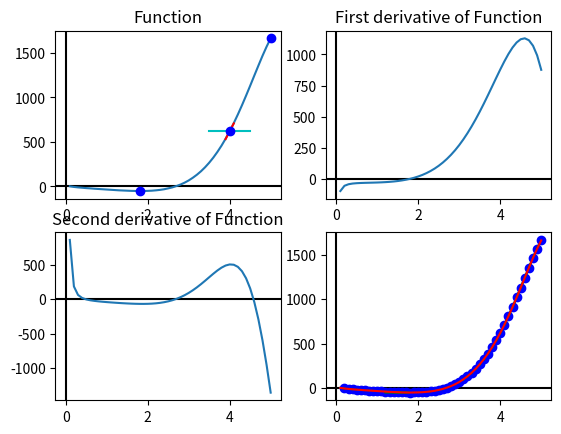

The matplotlib source for this figure:
import matplotlib.pyplot as plt
import numpy as np
from numpy import sin, cos, log2, log
import random

# f(x) = sin(x)*(cos((x^2)+5)); 0<=x<=5
def Function(x):
    y = []
    for i in range(len(x)):
        k = x[i]
        y.append(np.round(10*log2(8*k)*cos(((k**2)/10)+4)*2**k))
    return y

def Length(x,y):
    length = 0
    for n in range(1, len(x)):
        length += np.sqrt((x[n]-x[n-1])**2 + (y[n]-y[n-1])**2)
    return length

"""def LengthVer2(pointA, pointB):
    finish_var = First_Derivative([pointB])[0]
    start_var = First_Derivative([pointA])[0]
    print(start_var, finish_var)
    finish = np.log(abs(np.sqrt(1+(finish_var**2))+finish_var))/2 + finish_var*np.sqrt(finish_var**2 + 1)/2
    start = np.log(abs(np.sqrt(1+(start_var**2))+start_var))/2 + start_var*np.sqrt(start_var**2 + 1)/2
    print(finish, start, finish-start)
    return finish-start"""

def First_Derivative(x):
    deff_y = []
    for i in x:
        deff_y.append( -((i**2)*(2**(i+1))*log(8*i)*sin(((i**2)/10)+4) + (-5*log(2)*i*(2**(i+1))*log(8*i)-5*(2**(i+1)))*cos(((i**2)/10)+4))/(log(2)*i))
    return deff_y

def Second_Derivative(x):
    deff_y = []
    
    for i in x:
        k = (i**2)/10 + 4
        deff_y.append(-(((20*log(2)*(i**3)+10*(i**2))*(2**i)*log(8*i)+5*(i**2)*(2**(i+2)))*sin(k)+((2*(i**4))-50*(log(2)*log(2))*(i**2))*(2**i)*log(8*i)+(50-100*log(2)*i)*(2**i))*cos(k)/(5*log(2)*(i**2)))
    return deff_y


def Tangent(y, diff_y, x, x0, area, coloring="g"):
    k = x.index(x0)
    rangeForFuncX=1
    rangeForFuncY=3
    difference_right, difference_left = 0,0
    function=[y + -diff_y*(x[k]-x0)]
    while abs((x[k-(difference_left)]-x[k+difference_right])) < rangeForFuncX and abs(function[0]-function[-1]) < rangeForFuncY and (0< k-difference_left or difference_right+k+1 < len(x)):
        if k-(difference_left+1) >= 0:
            difference_left+=1
            function[:0] = [y + diff_y*(x[k-difference_left]-x0)]
        if k+(difference_right+1) < len(x):
            difference_right+=1
            function.append(y + diff_y*(x[k+difference_right]-x0))
            
        
       
    
    area.plot(x[k-(difference_left):k+difference_right+1], function, color=coloring)
    return area

def math():
    x = [x/10 for x in range(1,51)]
    y = Function(x)
    y_diff_1 = First_Derivative(x)
    y_diff_2 = Second_Derivative(x)
    drawing(x, y, y_diff_1, y_diff_2)


def drawing(x, y, y_diff_1, y_diff_2):
    
    
    
    figure, axis = plt.subplots(2, 2)
    axis[0,0].axhline(y=0, color='k')
    axis[0,0].axvline(x=0, color='k')
    axis[0,1].axhline(y=0, color='k')
    axis[0,1].axvline(x=0, color='k')
    axis[1,0].axhline(y=0, color='k')
    axis[1,0].axvline(x=0, color='k')
    axis[1,1].axhline(y=0, color='k')
    axis[1,1].axvline(x=0, color='k')

    # For Function
    axis[0, 0].plot(x, y)
    axis[0, 0].set_title("Function")
    maxY = max(y)
    minY = min(y)
    for n in range(len(x)):
        if y[n] == maxY:
            maxX = x[n]
        if y[n] == minY:
            minX = x[n]

    axis[0, 0].plot(maxX, maxY, 'o', color = 'b')
    axis[0, 0].plot(minX, minY, 'o', color = 'b')
    x0 = random.randint(min(x)*10, max(x)*10)
    axis[0,0] = Tangent(y[x0], y_diff_1[x0], x, x[x0], axis[0,0], "r")
    axis[0,0] = Tangent(y[x0], (-1/y_diff_1[x0]), x, x[x0], axis[0,0], "c")
    axis[0, 0].plot(x[x0], y[x0], 'o', color = 'b')
    
    # For First derivative of Function
    axis[0, 1].plot(x, y_diff_1)
    axis[0, 1].set_title("First derivative of Function")
    
    # For Second derivative of Function
    axis[1, 0].plot(x, y_diff_2)
    axis[1, 0].set_title("Second derivative of Function")

    for n in range(1, len(x)):
        axis[1,1] = Tangent(y[n], y_diff_1[n], x, x[n],axis[1,1])
        axis[1,1].plot(x[n], y[n], 'o', color = 'b')
    axis[1,1].plot(x,y, color="r")
    print(Length(x,y))
    #print(LengthVer2(0,5))
    plt.show()
    
def main():
    math()


if __name__ == "__main__":
    main()